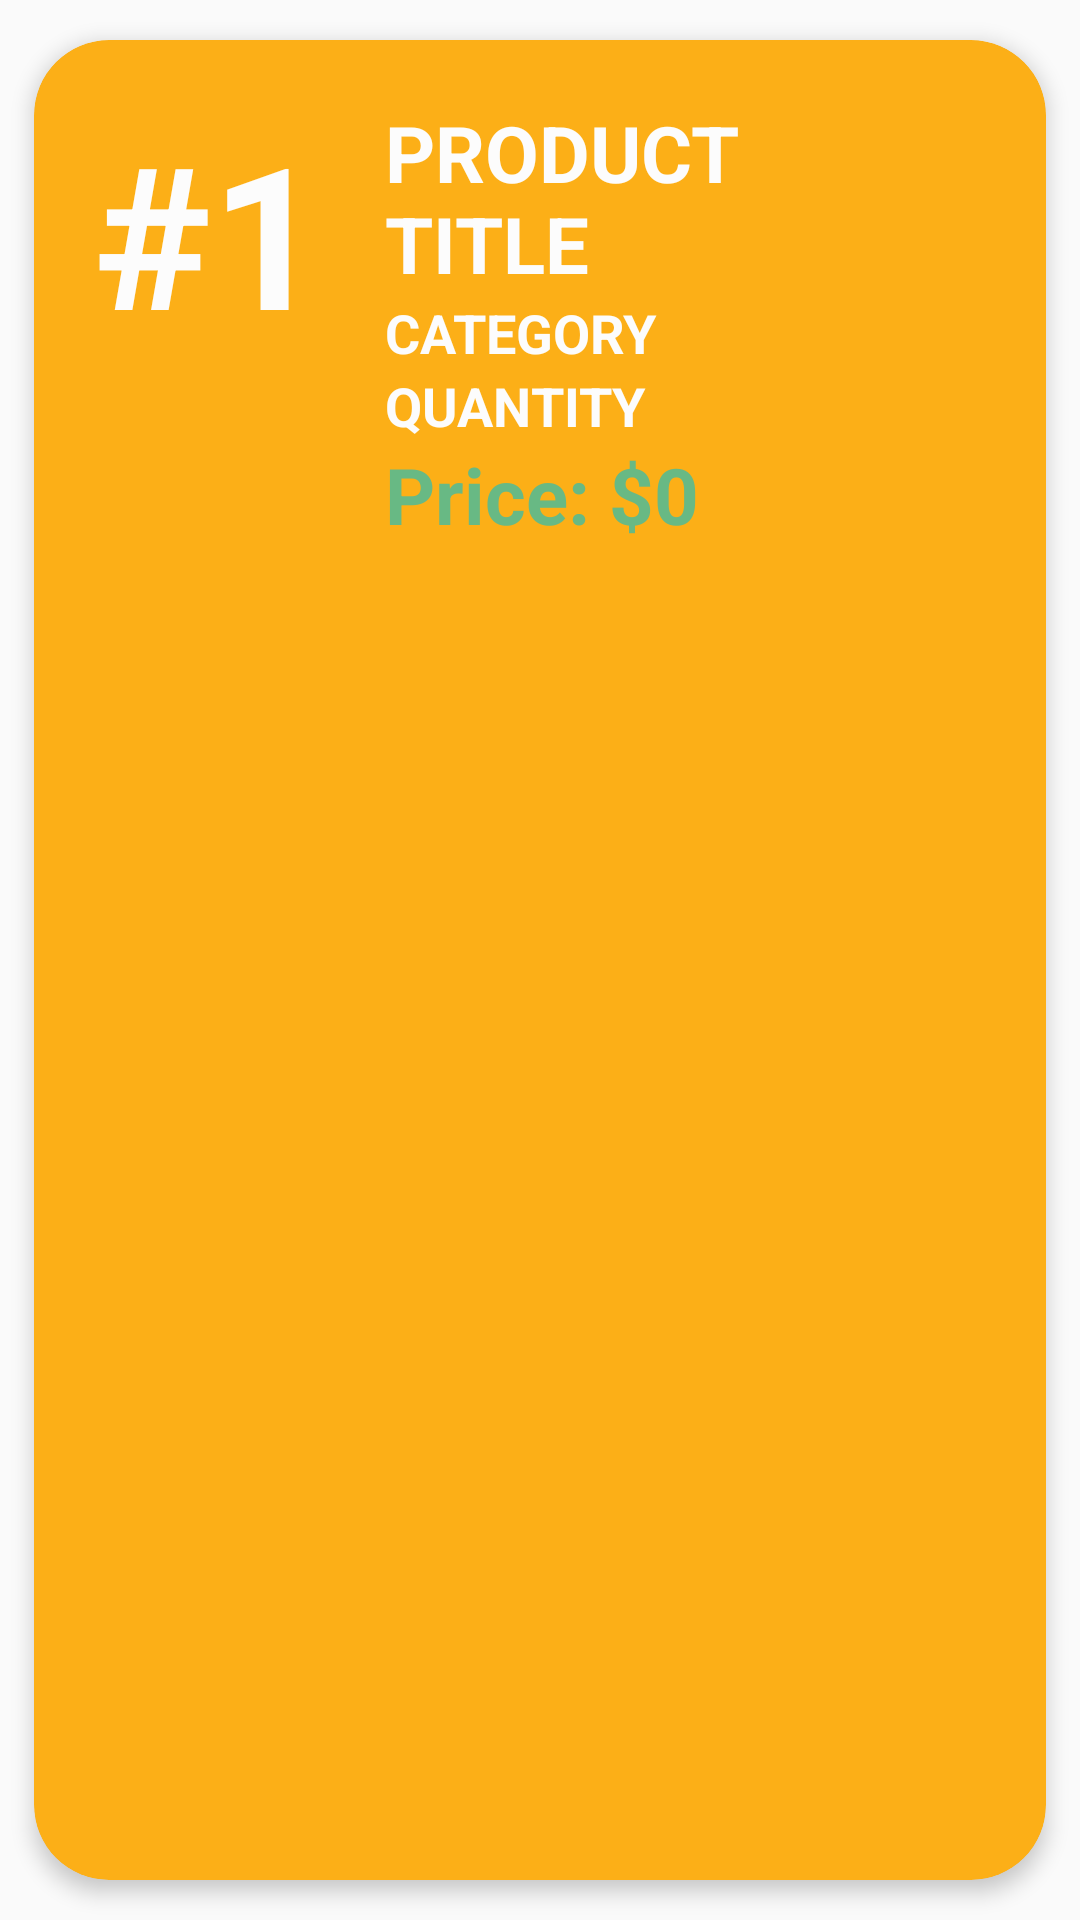

Here is an Android app screen rendered from its layout file. Give the layout XML and the strings, colors and styles it references.
<!-- AndroidManifest.xml: application theme Theme.InventoryManagement -->
<!-- res/layout/cardview_products.xml -->
<?xml version="1.0" encoding="utf-8"?>
<androidx.cardview.widget.CardView xmlns:android="http://schemas.android.com/apk/res/android"
    xmlns:app="http://schemas.android.com/apk/res-auto"
    android:layout_width="match_parent"
    android:layout_height="wrap_content"
    app:cardCornerRadius="25dp"
    app:cardElevation="4dp"
    app:cardUseCompatPadding="true"
    app:cardBackgroundColor="@color/yellow">

    <LinearLayout
        android:layout_width="match_parent"
        android:layout_height="wrap_content"
        android:orientation="vertical"
        android:padding="20dp">

        <RelativeLayout
            android:layout_width="match_parent"
            android:layout_height="wrap_content"
            android:gravity="center">

            <TextView
                android:id="@+id/pid"
                android:layout_width="wrap_content"
                android:layout_height="wrap_content"
                android:layout_marginRight="20dp"
                android:text="#1"
                android:textColor="@color/bgColorPrimary"
                android:textSize="66dp"
                android:textStyle="bold" />

            <TextView
                android:id="@+id/ptitle"
                android:layout_width="wrap_content"
                android:layout_height="wrap_content"
                android:textColor="@color/bgColorPrimary"
                android:layout_toRightOf="@+id/pid"
                android:textStyle="bold"
                android:textSize="26dp"
                android:text="PRODUCT TITLE"
                android:layout_marginRight="10dp"/>
            <TextView
                android:id="@+id/pcategory"
                android:layout_below="@+id/ptitle"
                android:layout_width="wrap_content"
                android:layout_height="wrap_content"
                android:textColor="@color/bgColorPrimary"
                android:layout_toRightOf="@+id/pid"
                android:textStyle="bold"
                android:textSize="18dp"
                android:text="CATEGORY"
                android:layout_marginRight="10dp"/>

            <TextView
                android:id="@+id/pquantity"
                android:layout_below="@+id/pcategory"
                android:layout_width="wrap_content"
                android:layout_height="wrap_content"
                android:textColor="@color/bgColorPrimary"
                android:layout_toRightOf="@+id/pid"
                android:textStyle="bold"
                android:textSize="18dp"
                android:text="QUANTITY"
                android:layout_marginRight="10dp"/>

            <TextView
                android:id="@+id/pprice"
                android:layout_below="@+id/pquantity"
                android:layout_width="wrap_content"
                android:layout_height="wrap_content"
                android:textColor="@color/green"
                android:layout_toRightOf="@+id/pid"
                android:textStyle="bold"
                android:textSize="26dp"
                android:text="Price: $0"
                android:layout_marginRight="10dp"/>

        </RelativeLayout>

    </LinearLayout>

</androidx.cardview.widget.CardView>
<!-- resources referenced by this layout -->
<resources>
  <color name="bgColorPrimary">@color/white</color>
  <color name="green">#68B984</color>
  <color name="yellow">#FCAF17</color>
  <style name="Theme.InventoryManagement" parent="Theme.MaterialComponents.DayNight.NoActionBar.Bridge">
          
          <item name="colorPrimary">@color/yellow</item>
          <item name="colorPrimaryVariant">@color/yellow</item>
          <item name="colorOnPrimary">@color/white</item>
          
          <item name="colorSecondary">@color/teal_200</item>
          <item name="colorSecondaryVariant">@color/teal_700</item>
          <item name="colorOnSecondary">@color/black</item>
          
          <item name="android:statusBarColor" tools:targetApi="21">?attr/colorPrimaryVariant</item>
          
      </style>
  <color name="white">#FCFCFC</color>
  <color name="teal_200">#FF03DAC5</color>
  <color name="teal_700">#FF018786</color>
  <color name="black">#FF000000</color>
</resources>
